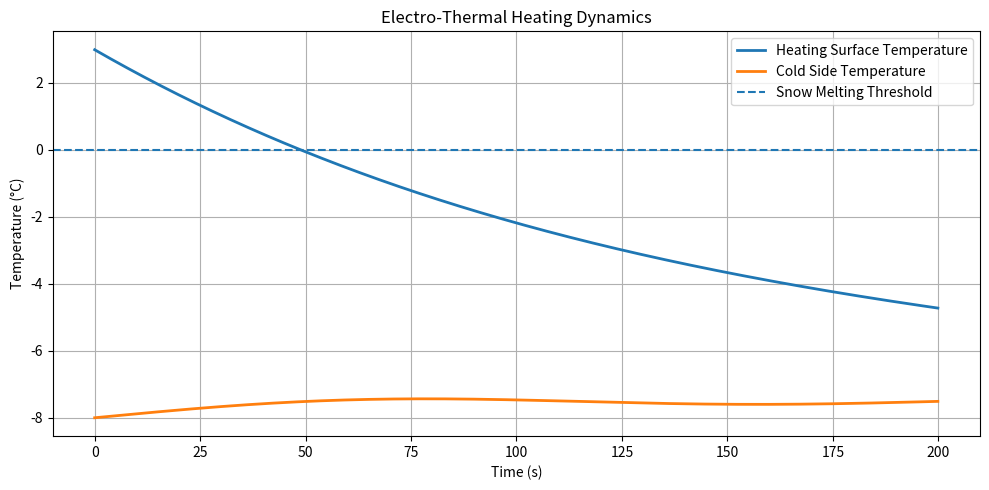
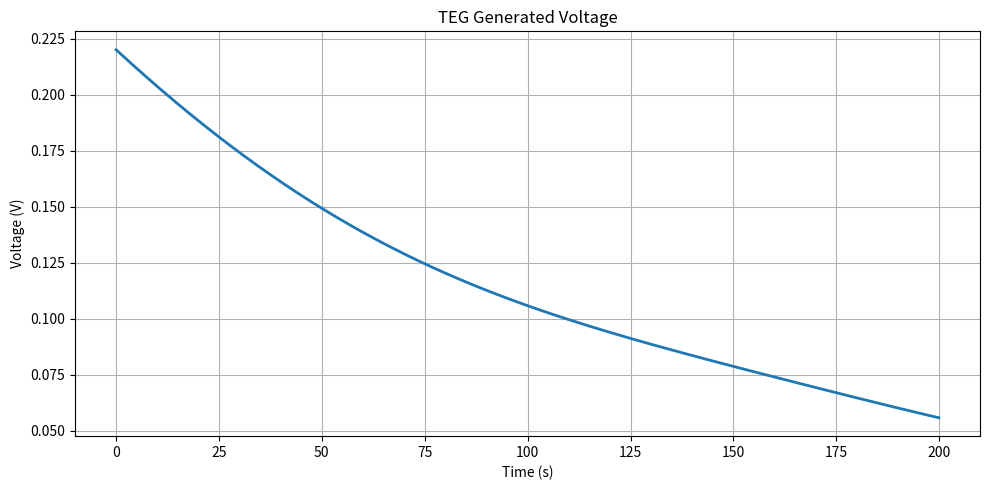
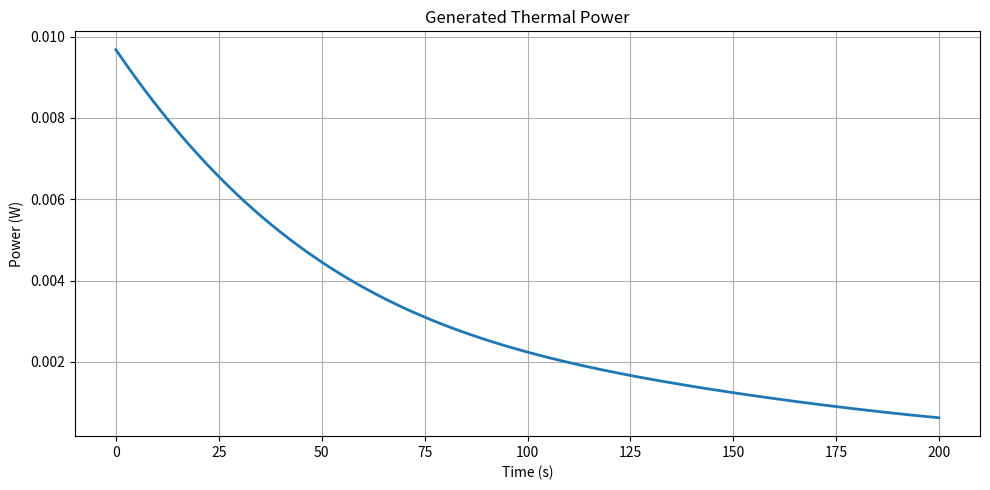

Source code (Python) for these figures, in order:
import numpy as np
import matplotlib.pyplot as plt

# ==========================================================
# SIMULATION PARAMETERS
# ==========================================================

dt = 0.1
time_steps = 2000

# ==========================================================
# THERMOELECTRIC PARAMETERS
# ==========================================================

# Seebeck coefficient (V/K)
alpha = 0.02

# ==========================================================
# ELECTRICAL PARAMETERS
# ==========================================================

# Resistive thermal load
R_load = 5.0

# ==========================================================
# THERMAL PARAMETERS
# ==========================================================

thermal_capacity = 12.0

heat_loss_coefficient = 0.08

# ==========================================================
# ENVIRONMENTAL CONDITIONS
# ==========================================================

ambient_temperature = -8.0

# Initial hot side
T_hot = 3.0

# Initial cold side
T_cold = ambient_temperature

# ==========================================================
# STORAGE VARIABLES
# ==========================================================

time_axis = []

hot_temperature = []
cold_temperature = []

delta_T_values = []

voltage_values = []
current_values = []
power_values = []

heating_temperature = []

# ==========================================================
# SIMULATION LOOP
# ==========================================================

for step in range(time_steps):

    t = step * dt

    # ======================================================
    # ENVIRONMENTAL DISTURBANCE
    # ======================================================

    ambient_variation = (
        0.6 * np.sin(0.01 * t)
    )

    current_ambient = (
        ambient_temperature
        + ambient_variation
    )

    # ======================================================
    # TEMPERATURE DIFFERENCE
    # ======================================================

    delta_T = T_hot - T_cold

    # ======================================================
    # TEG VOLTAGE
    # ======================================================

    V_teg = alpha * delta_T

    # ======================================================
    # CURRENT
    # ======================================================

    I_teg = V_teg / R_load

    # ======================================================
    # GENERATED POWER
    # ======================================================

    P_teg = (
        V_teg ** 2
    ) / R_load

    # ======================================================
    # JOULE HEATING
    # ======================================================

    Q_heating = P_teg

    # ======================================================
    # THERMAL LOSSES
    # ======================================================

    Q_loss = (
        heat_loss_coefficient
        * (T_hot - current_ambient)
    )

    # ======================================================
    # THERMAL DYNAMICS
    # ======================================================

    dT = (
        Q_heating - Q_loss
    ) / thermal_capacity

    T_hot += dt * dT

    # ======================================================
    # COLD SIDE DYNAMICS
    # ======================================================

    T_cold = (
        current_ambient
        + 0.2 * np.sin(0.03 * t)
    )

    # ======================================================
    # STORE DATA
    # ======================================================

    time_axis.append(t)

    hot_temperature.append(T_hot)
    cold_temperature.append(T_cold)

    delta_T_values.append(delta_T)

    voltage_values.append(V_teg)
    current_values.append(I_teg)
    power_values.append(P_teg)

    heating_temperature.append(T_hot)

# ==========================================================
# TEMPERATURE EVOLUTION
# ==========================================================

plt.figure(figsize=(10,5))

plt.plot(
    time_axis,
    hot_temperature,
    label='Heating Surface Temperature',
    linewidth=2
)

plt.plot(
    time_axis,
    cold_temperature,
    label='Cold Side Temperature',
    linewidth=2
)

plt.axhline(
    0,
    linestyle='--',
    label='Snow Melting Threshold'
)

plt.xlabel('Time (s)')
plt.ylabel('Temperature (°C)')

plt.title(
    'Electro-Thermal Heating Dynamics'
)

plt.grid(True)

plt.legend()

plt.tight_layout()

plt.savefig(
    'electro_thermal_heating.png',
    dpi=300
)

plt.show()

# ==========================================================
# GENERATED VOLTAGE
# ==========================================================

plt.figure(figsize=(10,5))

plt.plot(
    time_axis,
    voltage_values,
    linewidth=2
)

plt.xlabel('Time (s)')
plt.ylabel('Voltage (V)')

plt.title(
    'TEG Generated Voltage'
)

plt.grid(True)

plt.tight_layout()

plt.savefig(
    'teg_voltage_stage2.png',
    dpi=300
)

plt.show()

# ==========================================================
# GENERATED POWER
# ==========================================================

plt.figure(figsize=(10,5))

plt.plot(
    time_axis,
    power_values,
    linewidth=2
)

plt.xlabel('Time (s)')
plt.ylabel('Power (W)')

plt.title(
    'Generated Thermal Power'
)

plt.grid(True)

plt.tight_layout()

plt.savefig(
    'generated_thermal_power.png',
    dpi=300
)

plt.show()

# ==========================================================
# FINAL RESULTS
# ==========================================================

print("\n===== FINAL RESULTS =====")

print(
    f"Final Hot Temperature: "
    f"{T_hot:.2f} °C"
)

print(
    f"Final Cold Temperature: "
    f"{T_cold:.2f} °C"
)

print(
    f"Final Delta T: "
    f"{delta_T:.2f} °C"
)

print(
    f"Final Voltage: "
    f"{V_teg:.4f} V"
)

print(
    f"Final Current: "
    f"{I_teg:.4f} A"
)

print(
    f"Final Generated Power: "
    f"{P_teg:.4f} W"
)
